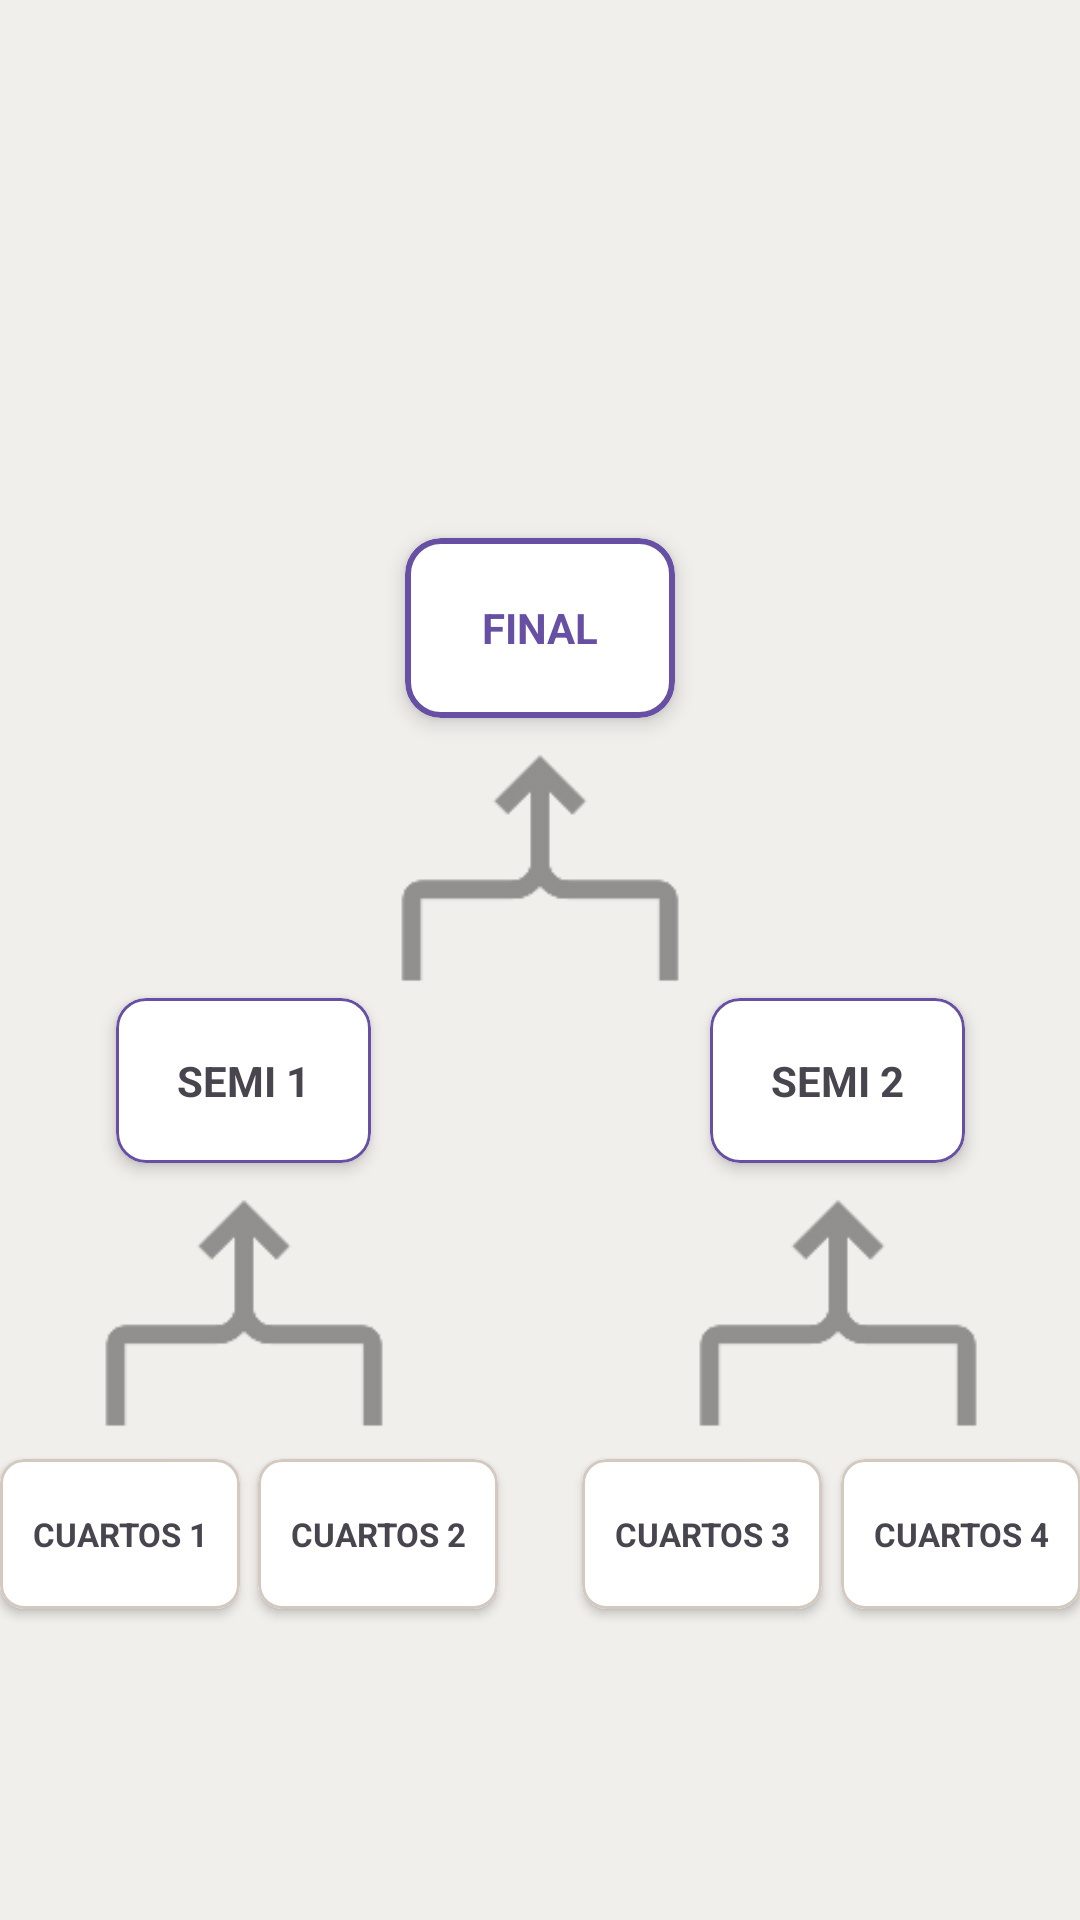

Write the Android layout XML for this screen, with the resource values it uses.
<!-- AndroidManifest.xml: application theme Theme.Material3.Light.NoActionBar -->
<!-- res/layout/fragment_fixture.xml -->
<?xml version="1.0" encoding="utf-8"?>
<androidx.constraintlayout.widget.ConstraintLayout xmlns:android="http://schemas.android.com/apk/res/android"
    xmlns:app="http://schemas.android.com/apk/res-auto"
    xmlns:tools="http://schemas.android.com/tools"
    android:layout_width="match_parent"
    android:layout_height="match_parent"
    android:background="@color/niebla">

    <androidx.constraintlayout.widget.Guideline android:id="@+id/row_top" android:layout_width="match_parent" android:layout_height="wrap_content" android:orientation="horizontal" app:layout_constraintGuide_percent="0.28" />
    <androidx.constraintlayout.widget.Guideline android:id="@+id/row_mid" android:layout_width="match_parent" android:layout_height="wrap_content" android:orientation="horizontal" app:layout_constraintGuide_percent="0.52" />
    <androidx.constraintlayout.widget.Guideline android:id="@+id/row_bottom" android:layout_width="match_parent" android:layout_height="wrap_content" android:orientation="horizontal" app:layout_constraintGuide_percent="0.76" />

    <androidx.constraintlayout.widget.Guideline android:id="@+id/c1" android:layout_width="wrap_content" android:layout_height="match_parent" android:orientation="vertical" app:layout_constraintGuide_percent="0.11" />
    <androidx.constraintlayout.widget.Guideline android:id="@+id/c2" android:layout_width="wrap_content" android:layout_height="match_parent" android:orientation="vertical" app:layout_constraintGuide_percent="0.35" />
    <androidx.constraintlayout.widget.Guideline android:id="@+id/c3" android:layout_width="wrap_content" android:layout_height="match_parent" android:orientation="vertical" app:layout_constraintGuide_percent="0.65" />
    <androidx.constraintlayout.widget.Guideline android:id="@+id/c4" android:layout_width="wrap_content" android:layout_height="match_parent" android:orientation="vertical" app:layout_constraintGuide_percent="0.89" />
    <androidx.constraintlayout.widget.Guideline android:id="@+id/cMid1" android:layout_width="wrap_content" android:layout_height="match_parent" android:orientation="vertical" app:layout_constraintGuide_percent="0.225" />
    <androidx.constraintlayout.widget.Guideline android:id="@+id/cMid2" android:layout_width="wrap_content" android:layout_height="match_parent" android:orientation="vertical" app:layout_constraintGuide_percent="0.775" />
    <androidx.constraintlayout.widget.Guideline android:id="@+id/cCenter" android:layout_width="wrap_content" android:layout_height="match_parent" android:orientation="vertical" app:layout_constraintGuide_percent="0.50" />

    
    <com.google.android.material.card.MaterialCardView
        android:id="@+id/finalMatch"
        android:layout_width="90dp"
        android:layout_height="60dp"
        android:enabled="false"
        app:cardBackgroundColor="@color/fixture_card_background"
        app:cardCornerRadius="12dp"
        app:cardElevation="4dp"
        app:strokeColor="@color/fixture_card_stroke_final"
        app:strokeWidth="2dp"
        app:layout_constraintTop_toTopOf="@id/row_top"
        app:layout_constraintStart_toStartOf="@id/cCenter"
        app:layout_constraintEnd_toEndOf="@id/cCenter">
        <TextView
            android:text="FINAL"
            android:gravity="center"
            android:layout_width="match_parent"
            android:layout_height="match_parent"
            android:textStyle="bold"
            android:textColor="?attr/colorPrimary" />
    </com.google.android.material.card.MaterialCardView>

    
    <com.google.android.material.card.MaterialCardView
        android:id="@+id/semi1"
        android:layout_width="85dp"
        android:layout_height="55dp"
        android:enabled="false"
        app:cardBackgroundColor="@color/fixture_card_background"
        app:cardCornerRadius="10dp"
        app:cardElevation="3dp"
        app:strokeColor="@color/fixture_card_stroke_final"
        app:strokeWidth="1dp"
        app:layout_constraintTop_toTopOf="@id/row_mid"
        app:layout_constraintStart_toStartOf="@id/cMid1"
        app:layout_constraintEnd_toEndOf="@id/cMid1">
        <TextView
            android:layout_width="match_parent"
            android:layout_height="match_parent"
            android:gravity="center"
            android:text="SEMI 1"
            android:textStyle="bold" />
    </com.google.android.material.card.MaterialCardView>

    <com.google.android.material.card.MaterialCardView
        android:id="@+id/semi2"
        android:layout_width="85dp"
        android:layout_height="55dp"
        android:enabled="false"
        app:cardBackgroundColor="@color/fixture_card_background"
        app:cardCornerRadius="10dp"
        app:cardElevation="3dp"
        app:strokeColor="@color/fixture_card_stroke_final"
        app:strokeWidth="1dp"
        app:layout_constraintTop_toTopOf="@id/row_mid"
        app:layout_constraintStart_toStartOf="@id/cMid2"
        app:layout_constraintEnd_toEndOf="@id/cMid2">
        <TextView
            android:text="SEMI 2"
            android:gravity="center"
            android:layout_width="match_parent"
            android:layout_height="match_parent"
            android:textStyle="bold" />
    </com.google.android.material.card.MaterialCardView>

    
    <com.google.android.material.card.MaterialCardView
        android:id="@+id/m1"
        android:layout_width="80dp"
        android:layout_height="50dp"
        android:enabled="false"
        app:cardBackgroundColor="@color/fixture_card_background"
        app:cardCornerRadius="8dp"
        app:cardElevation="2dp"
        app:strokeColor="@color/fixture_card_stroke_cuartos"
        app:strokeWidth="1dp"
        app:layout_constraintTop_toTopOf="@id/row_bottom"
        app:layout_constraintStart_toStartOf="@id/c1"
        app:layout_constraintEnd_toEndOf="@id/c1">
        <TextView
            android:text="CUARTOS 1"
            android:gravity="center"
            android:layout_width="match_parent"
            android:layout_height="match_parent"
            android:textSize="11sp"
            android:textStyle="bold" />
    </com.google.android.material.card.MaterialCardView>

    <com.google.android.material.card.MaterialCardView
        android:id="@+id/m2"
        android:layout_width="80dp"
        android:layout_height="50dp"
        android:enabled="false"
        app:cardBackgroundColor="@color/fixture_card_background"
        app:cardCornerRadius="8dp"
        app:cardElevation="2dp"
        app:strokeColor="@color/fixture_card_stroke_cuartos"
        app:strokeWidth="1dp"
        app:layout_constraintTop_toTopOf="@id/row_bottom"
        app:layout_constraintStart_toStartOf="@id/c2"
        app:layout_constraintEnd_toEndOf="@id/c2">
        <TextView
            android:text="CUARTOS 2"
            android:gravity="center"
            android:layout_width="match_parent"
            android:layout_height="match_parent"
            android:textSize="11sp"
            android:textStyle="bold" />
    </com.google.android.material.card.MaterialCardView>

    <com.google.android.material.card.MaterialCardView
        android:id="@+id/m3"
        android:layout_width="80dp"
        android:layout_height="50dp"
        android:enabled="false"
        app:cardBackgroundColor="@color/fixture_card_background"
        app:cardCornerRadius="8dp"
        app:cardElevation="2dp"
        app:strokeColor="@color/fixture_card_stroke_cuartos"
        app:strokeWidth="1dp"
        app:layout_constraintTop_toTopOf="@id/row_bottom"
        app:layout_constraintStart_toStartOf="@id/c3"
        app:layout_constraintEnd_toEndOf="@id/c3">
        <TextView
            android:text="CUARTOS 3"
            android:gravity="center"
            android:layout_width="match_parent"
            android:layout_height="match_parent"
            android:textSize="11sp"
            android:textStyle="bold" />
    </com.google.android.material.card.MaterialCardView>

    <com.google.android.material.card.MaterialCardView
        android:id="@+id/m4"
        android:layout_width="80dp"
        android:layout_height="50dp"
        android:enabled="false"
        app:cardBackgroundColor="@color/fixture_card_background"
        app:cardCornerRadius="8dp"
        app:cardElevation="2dp"
        app:strokeColor="@color/fixture_card_stroke_cuartos"
        app:strokeWidth="1dp"
        app:layout_constraintTop_toTopOf="@id/row_bottom"
        app:layout_constraintStart_toStartOf="@id/c4"
        app:layout_constraintEnd_toEndOf="@id/c4">
        <TextView
            android:text="CUARTOS 4"
            android:gravity="center"
            android:layout_width="match_parent"
            android:layout_height="match_parent"
            android:textSize="11sp"
            android:textStyle="bold" />
    </com.google.android.material.card.MaterialCardView>

    <ImageView android:id="@+id/line_semi1" android:layout_width="100dp" android:layout_height="100dp" android:src="@drawable/ic_bracket" android:alpha="0.4" app:layout_constraintTop_toBottomOf="@id/semi1" app:layout_constraintStart_toStartOf="@id/semi1" app:layout_constraintEnd_toEndOf="@id/semi1" />
    <ImageView android:id="@+id/line_semi2" android:layout_width="100dp" android:layout_height="100dp" android:src="@drawable/ic_bracket" android:alpha="0.4" app:layout_constraintTop_toBottomOf="@id/semi2" app:layout_constraintStart_toStartOf="@id/semi2" app:layout_constraintEnd_toEndOf="@id/semi2" />
    <ImageView android:id="@+id/line_final" android:layout_width="100dp" android:layout_height="100dp" android:src="@drawable/ic_bracket" android:alpha="0.4" app:layout_constraintTop_toBottomOf="@id/finalMatch" app:layout_constraintStart_toStartOf="@id/finalMatch" app:layout_constraintEnd_toEndOf="@id/finalMatch" />

    <com.google.android.material.button.MaterialButton
        android:id="@+id/btn_iniciar_torneo"
        android:layout_width="0dp"
        android:layout_height="wrap_content"
        android:layout_marginBottom="32dp"
        android:text="Iniciar Torneo"
        android:textAllCaps="false"
        android:visibility="gone"
        app:layout_constraintBottom_toBottomOf="parent"
        app:layout_constraintEnd_toEndOf="parent"
        app:layout_constraintStart_toStartOf="parent"
        app:layout_constraintWidth_percent="0.75"
        tools:visibility="visible" />

</androidx.constraintlayout.widget.ConstraintLayout>
<!-- resources referenced by this layout -->
<resources>
  <color name="niebla">#F1EFEC</color>
  <!-- drawable ic_bracket: png bitmap (drawable, 960 bytes) -->
</resources>
